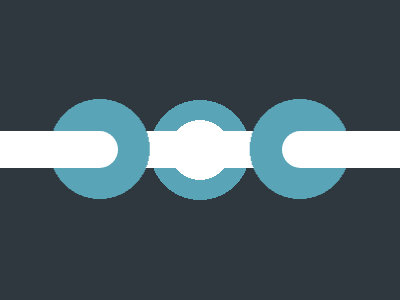

Write a web page that renders exactly this picture using CSS.

<!-- 99.6% match, 389 characters -->
<div><div><p><p a><style>&{background:#30383F}body{background:radial-gradient(1q,#fff 30px,#5AA4B7 30px 50px,#30383F);margin:0}div{width:400;height:39q;background:#fff;position:absolute;top:139q;div{background:radial-gradient(1q,#5AA4B7 50px,#0000 0)5q/200px;height:100;top:-32;left:-5}p{width:85;height:39q;border-radius:20px;background:#fff;position:absolute;top:16;left:38}[a]{left:287}
